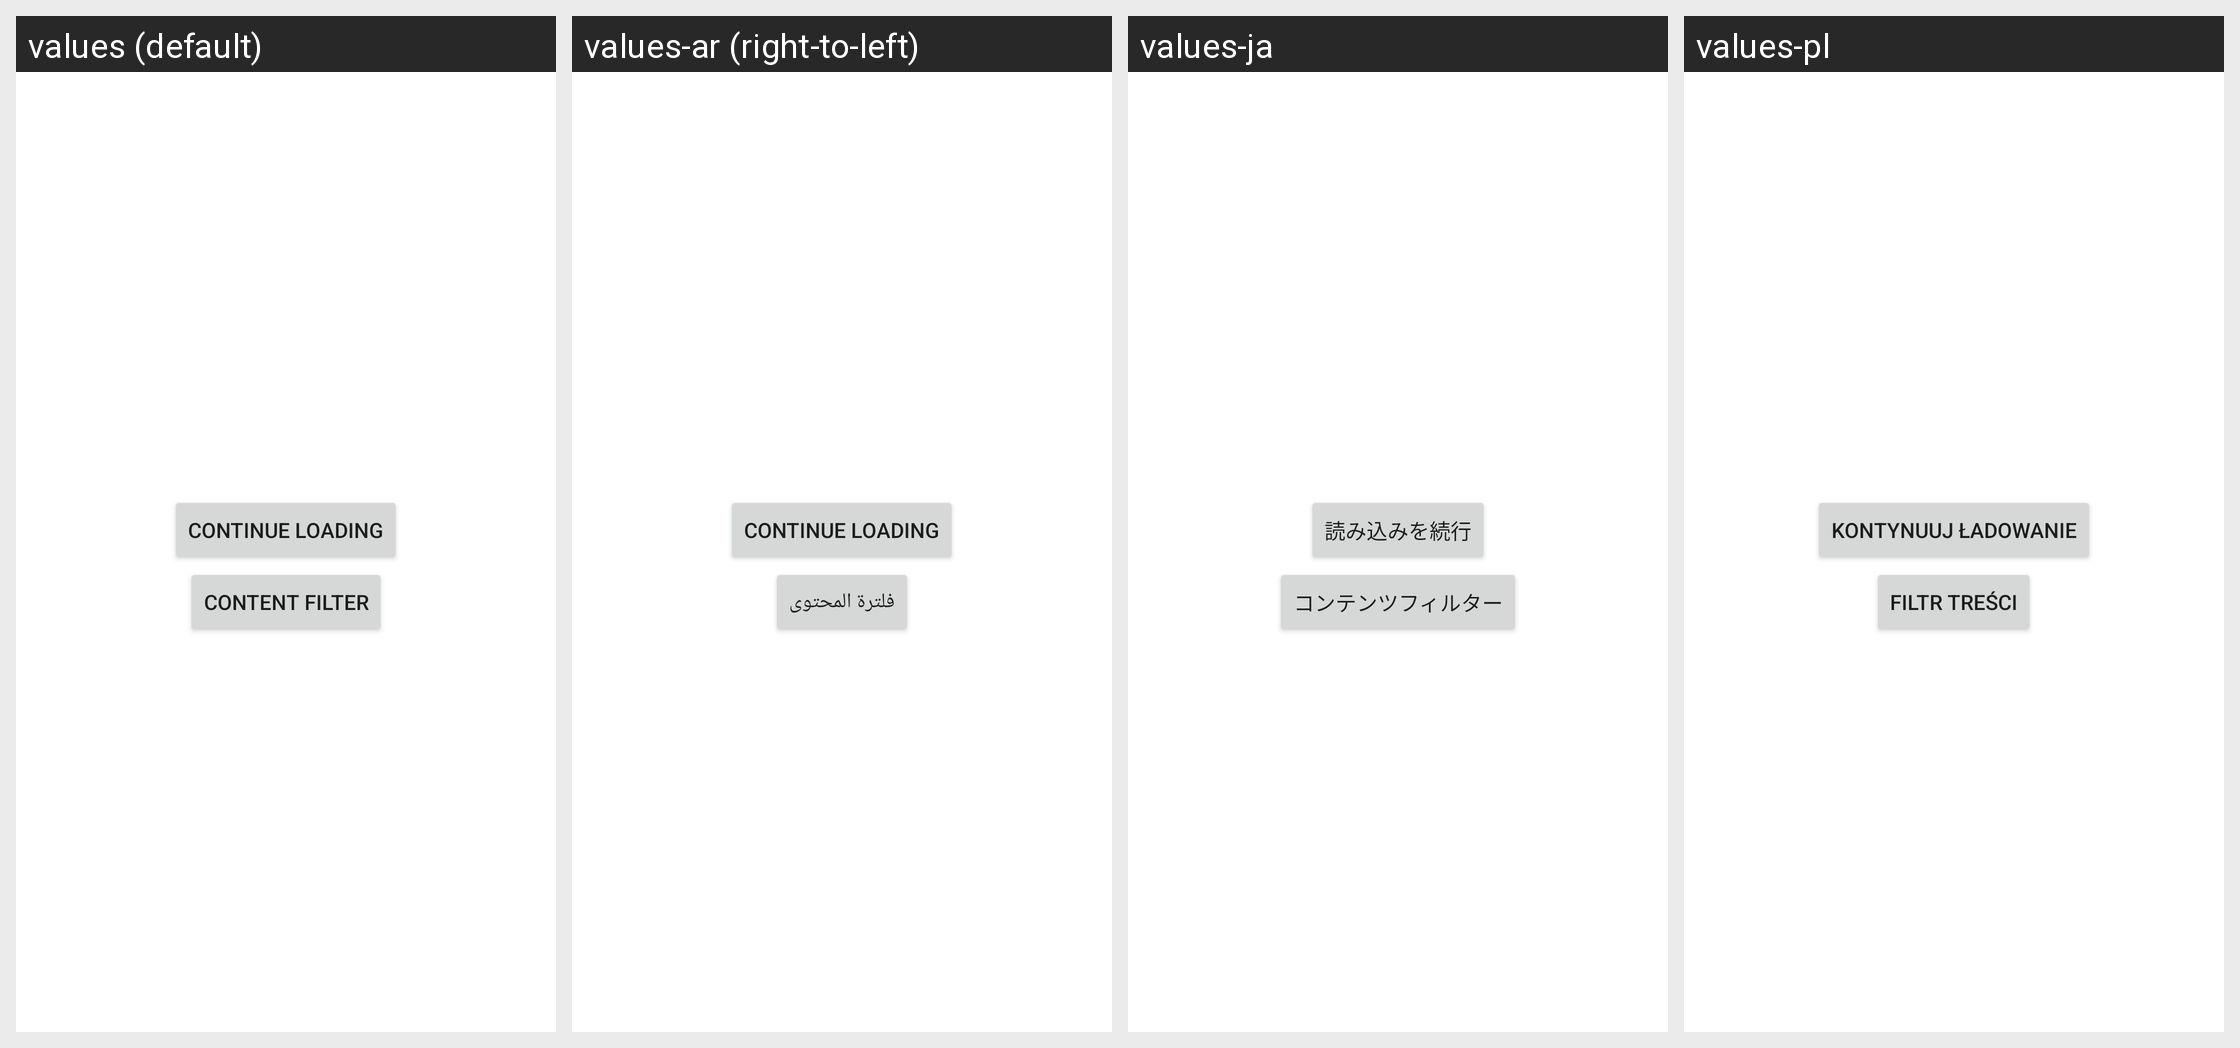

This grid shows one Android layout under several languages. Give, for every string resource on the screen, its name, the default text and each shown locale's text.
Android screen res/layout/filter_list_footer.xml rendered under 4 locales, left to right: values (default), values-ar (right-to-left), values-ja, values-pl. Device: Nexus 5 (rendered at 1080×1920; each locale shown at half size, 540×960, under a caption strip naming it); theme OpeningTheme.
Other locales in the repository, not shown: values-ace, values-af, values-ar-rLY, values-ars, values-az, values-bar, values-be, values-ber, values-bg, values-bn, values-bn-rBD, values-bn-rIN, values-bs, values-ca, values-ckb, values-cs, values-da, values-de, values-dum, values-el, values-enm, values-eo, values-es, values-et, values-eu, values-fa, values-fi, values-fil, values-fr, values-gl, values-gu, values-he, values-hi, values-hr, values-hu, values-hy, values-ia, values-in, values-it, values-jv, values-kab, values-kmr, values-ko, values-ks, values-ku, values-la, values-lt, values-lv, values-mk, values-ml, values-mr, values-ms, values-nap, values-nb-rNO, values-nds, values-ne, values-nl, values-nl-rBE, values-oc, values-or, values-pa, values-pt, values-pt-rBR, values-pt-rPT, values-ro, values-ru, values-sat, values-sc, values-scn, values-si, values-sk, values-sl, values-so, values-sq, values-sr, values-sv, values-sw, values-ta, values-te, values-th, values-tl, values-tr, values-tzm, values-uk, values-ur, values-vi, values-zh-rCN, values-zh-rHK, values-zh-rTW.
Strings drawn on this screen, with the default value and each locale's value (text and hints the layout hard-codes, and strings that could not be matched under every locale, appear in the picture but are not listed):

filter_continue_loading
  values: Continue loading
  values-ar: Continue loading  [not translated; the default value is used]
  values-ja: 読み込みを続行
  values-pl: Kontynuuj ładowanie

settings_category_filter_title
  values: Content Filter
  values-ar: فلترة المحتوى
  values-ja: コンテンツフィルター
  values-pl: Filtr treści
